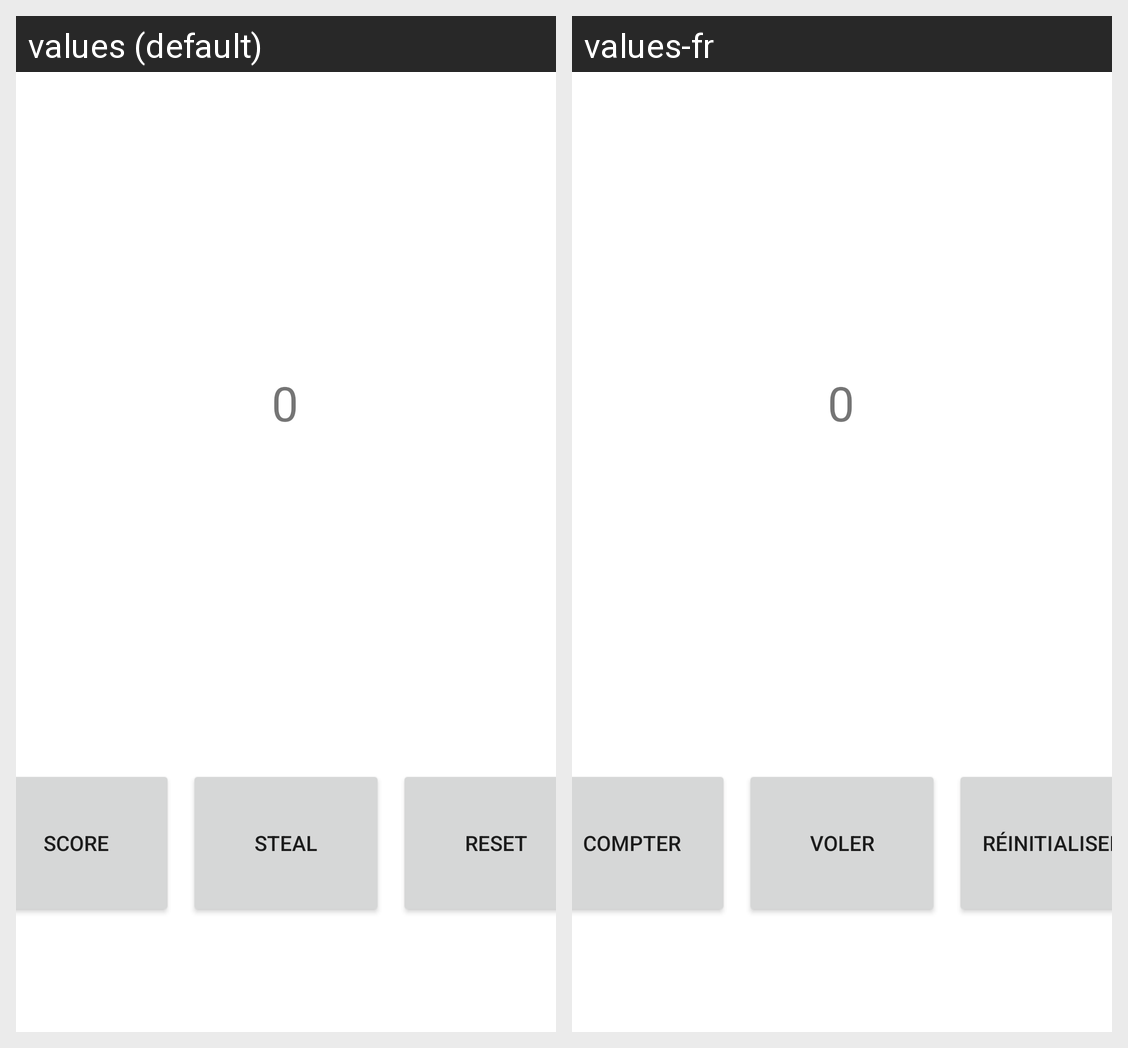

For this localized Android screen grid, give each drawn string resource with its value in every locale shown.
Android screen res/layout/activity_main.xml rendered under 2 locales, left to right: values (default), values-fr. Device: Nexus 5 (rendered at 1080×1920; each locale shown at half size, 540×960, under a caption strip naming it); theme Theme.TheContest.
Strings drawn on this screen, with the default value and each locale's value (text and hints the layout hard-codes, and strings that could not be matched under every locale, appear in the picture but are not listed):

score
  values: Score
  values-fr: Compter

steal
  values: Steal
  values-fr: Voler

reset
  values: Reset
  values-fr: Réinitialiser
